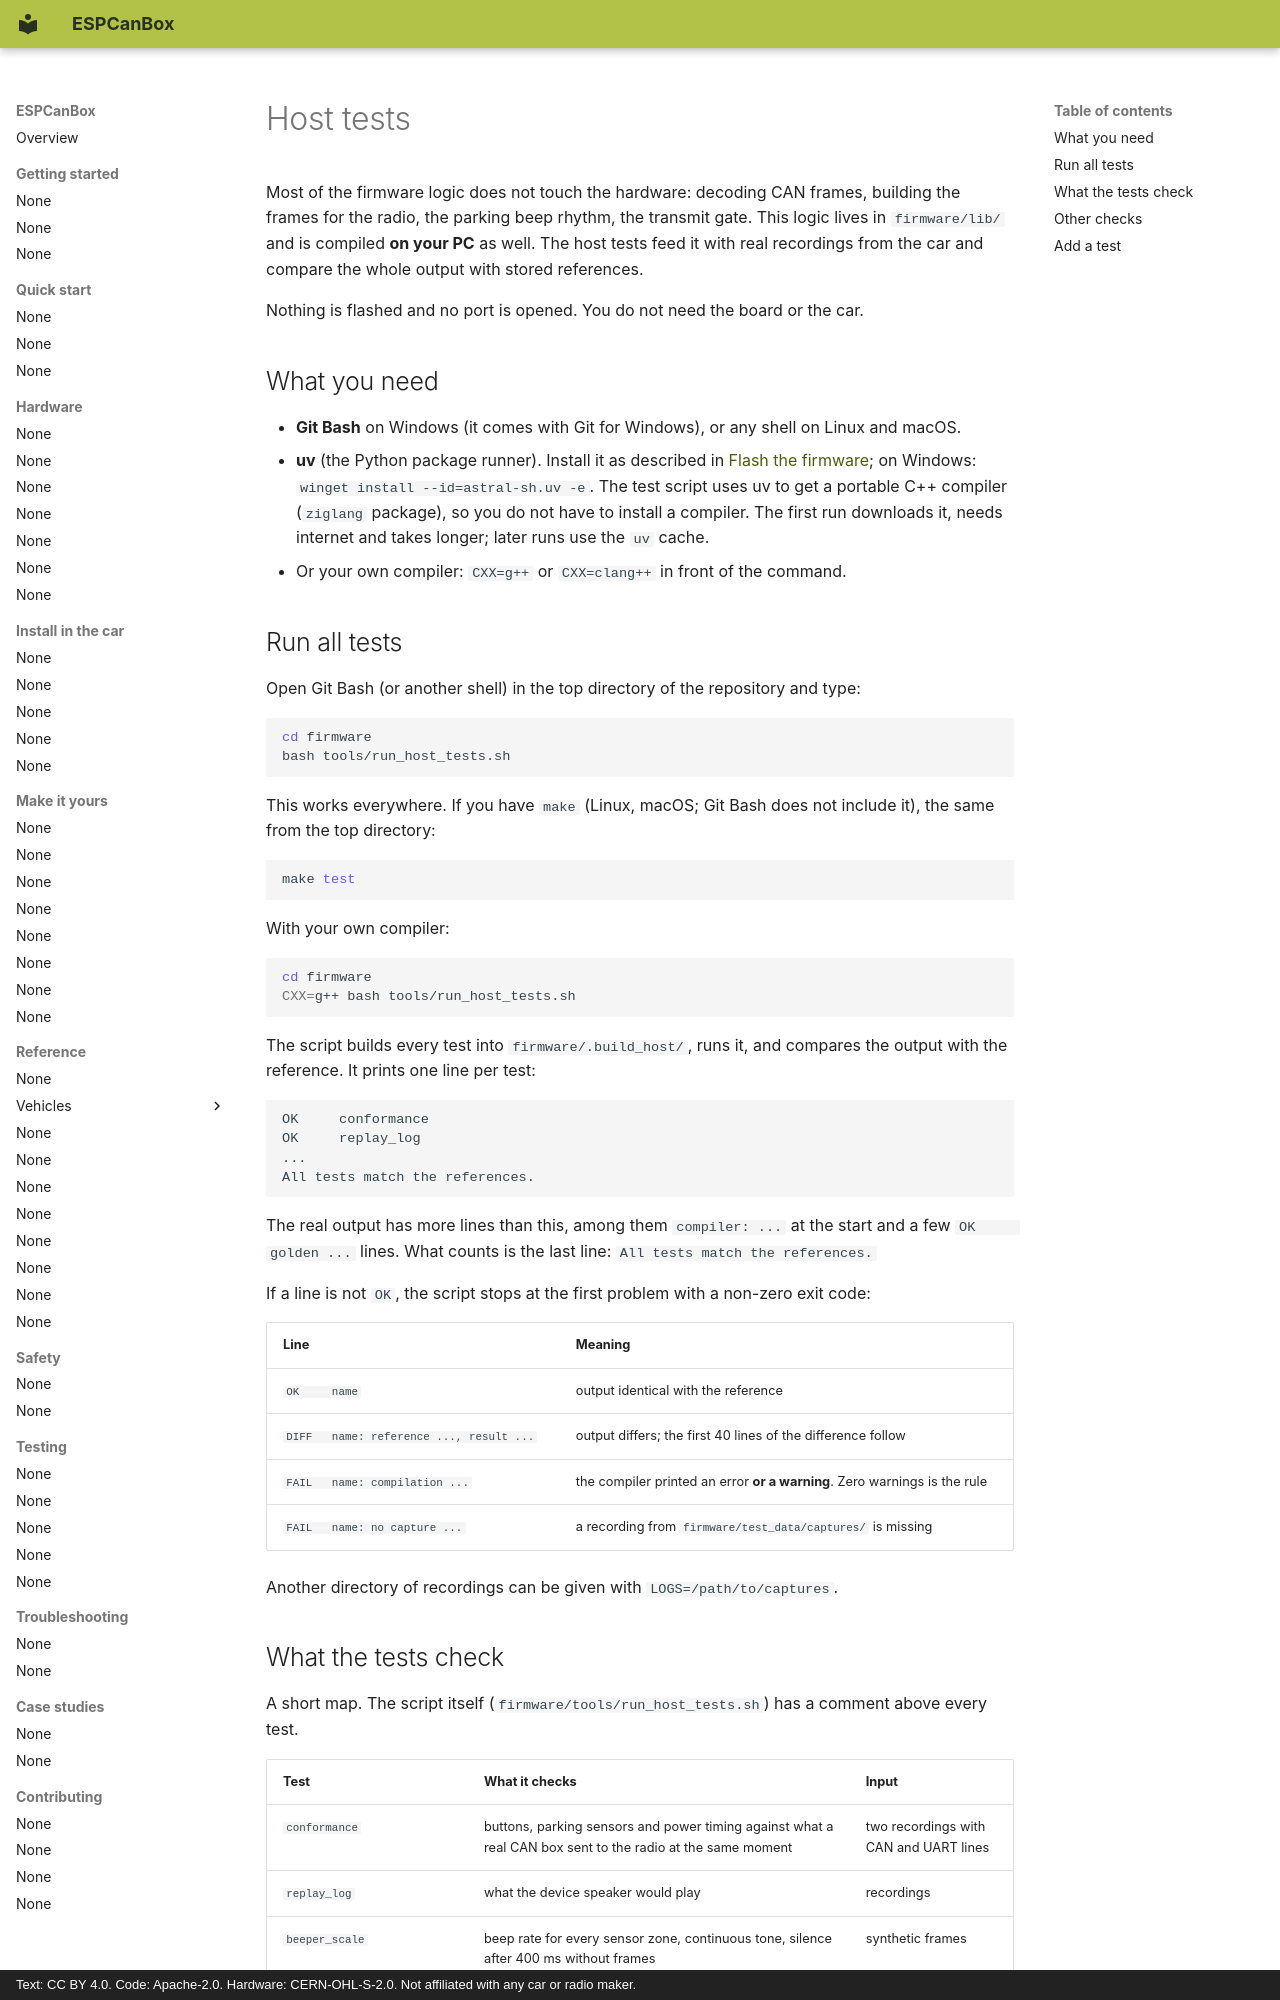

repository: grabowski98/ESPCanBox · page: en/testing/host-tests/index.html · generator: mkdocs · copyright: Text: CC BY 4.0. Code: Apache-2.0. Hardware: CERN-OHL-S-2.0. Not affiliated with any car or radio maker.

# Host tests

Most of the firmware logic does not touch the hardware: decoding CAN frames, building the frames
for the radio, the parking beep rhythm, the transmit gate. This logic lives in `firmware/lib/` and
is compiled **on your PC** as well. The host tests feed it with real recordings from the car and
compare the whole output with stored references.

Nothing is flashed and no port is opened. You do not need the board or the car.

## What you need

- **Git Bash** on Windows (it comes with Git for Windows), or any shell on Linux and macOS.
- **uv** (the Python package runner). Install it as described in
  [Flash the firmware](../quick-start/flash.md#1-install-uv); on Windows:
  `winget install --id=astral-sh.uv -e`. The test script uses uv to get a portable C++ compiler
  (`ziglang` package), so you do not have to install a compiler. The first run downloads it,
  needs internet and takes longer; later runs use the `uv` cache.
- Or your own compiler: `CXX=g++` or `CXX=clang++` in front of the command.

## Run all tests

Open Git Bash (or another shell) in the top directory of the repository and type:

```bash
cd firmware
bash tools/run_host_tests.sh
```

This works everywhere. If you have `make` (Linux, macOS; Git Bash does not include it), the same
from the top directory:

```bash
make test
```

With your own compiler:

```bash
cd firmware
CXX=g++ bash tools/run_host_tests.sh
```

The script builds every test into `firmware/.build_host/`, runs it, and compares the output with
the reference. It prints one line per test:

```text
OK     conformance
OK     replay_log
...
All tests match the references.
```

The real output has more lines than this, among them `compiler: ...` at the start and a few
`OK     golden ...` lines. What counts is the last line: `All tests match the references.`

If a line is not `OK`, the script stops at the first problem with a non-zero exit code:

| Line | Meaning |
|---|---|
| `OK     name` | output identical with the reference |
| `DIFF   name: reference ..., result ...` | output differs; the first 40 lines of the difference follow |
| `FAIL   name: compilation ...` | the compiler printed an error **or a warning**. Zero warnings is the rule |
| `FAIL   name: no capture ...` | a recording from `firmware/test_data/captures/` is missing |

Another directory of recordings can be given with `LOGS=/path/to/captures`.
